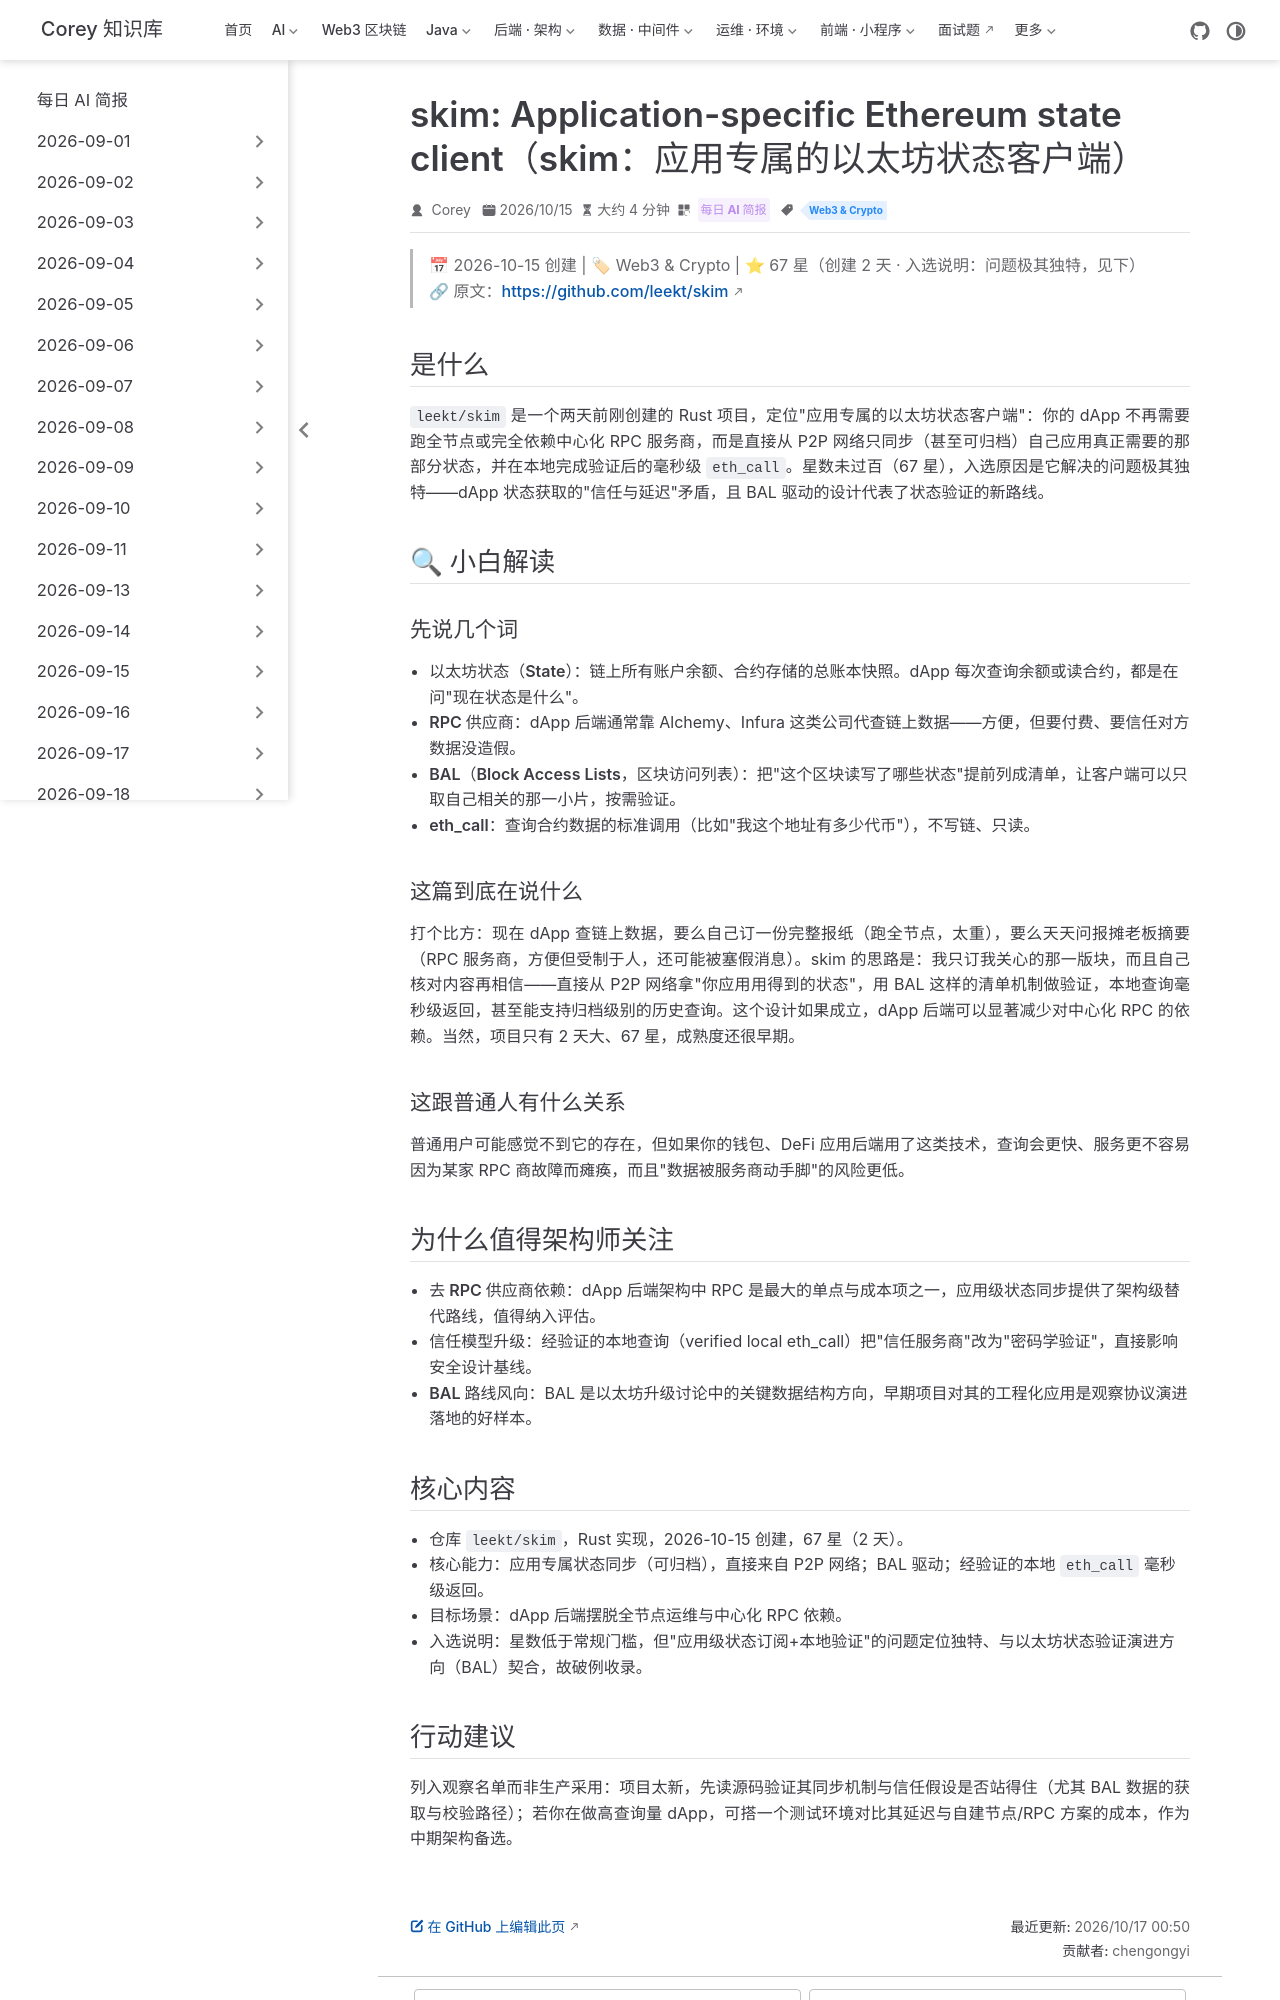

repository: code-corey/code-corey.github.io · page: News/2026-10-17/13-skim-eth-state-client.html · generator: jekyll

---
title: "skim: Application-specific Ethereum state client（skim：应用专属的以太坊状态客户端）"
shortTitle: "skim 状态客户端"
sidebarGroup: "2026-10-17"
order: 13
date: 2026-10-15
category:
  - "每日 AI 简报"
tag:
  - "Web3 & Crypto"
description: "Rust 新仓 leekt/skim（67 星）：只同步你的 dApp 需要的那部分以太坊状态，BAL 驱动、经验证的本地 eth_call 毫秒级返回——dApp 后端去 RPC 供应商依赖的新思路。"
---

# skim: Application-specific Ethereum state client（skim：应用专属的以太坊状态客户端）

> 📅 2026-10-15 创建 | 🏷 Web3 & Crypto | ⭐ 67 星（创建 2 天 · 入选说明：问题极其独特，见下）
> 🔗 原文：https://github.com/leekt/skim

## 是什么

`leekt/skim` 是一个两天前刚创建的 Rust 项目，定位"应用专属的以太坊状态客户端"：你的 dApp 不再需要跑全节点或完全依赖中心化 RPC 服务商，而是直接从 P2P 网络只同步（甚至可归档）自己应用真正需要的那部分状态，并在本地完成验证后的毫秒级 `eth_call`。星数未过百（67 星），入选原因是它解决的问题极其独特——dApp 状态获取的"信任与延迟"矛盾，且 BAL 驱动的设计代表了状态验证的新路线。

## 🔍 小白解读

### 先说几个词

- **以太坊状态（State）**：链上所有账户余额、合约存储的总账本快照。dApp 每次查询余额或读合约，都是在问"现在状态是什么"。
- **RPC 供应商**：dApp 后端通常靠 Alchemy、Infura 这类公司代查链上数据——方便，但要付费、要信任对方数据没造假。
- **BAL（Block Access Lists，区块访问列表）**：把"这个区块读写了哪些状态"提前列成清单，让客户端可以只取自己相关的那一小片，按需验证。
- **eth_call**：查询合约数据的标准调用（比如"我这个地址有多少代币"），不写链、只读。

### 这篇到底在说什么

打个比方：现在 dApp 查链上数据，要么自己订一份完整报纸（跑全节点，太重），要么天天问报摊老板摘要（RPC 服务商，方便但受制于人，还可能被塞假消息）。skim 的思路是：我只订我关心的那一版块，而且自己核对内容再相信——直接从 P2P 网络拿"你应用用得到的状态"，用 BAL 这样的清单机制做验证，本地查询毫秒级返回，甚至能支持归档级别的历史查询。这个设计如果成立，dApp 后端可以显著减少对中心化 RPC 的依赖。当然，项目只有 2 天大、67 星，成熟度还很早期。

### 这跟普通人有什么关系

普通用户可能感觉不到它的存在，但如果你的钱包、DeFi 应用后端用了这类技术，查询会更快、服务更不容易因为某家 RPC 商故障而瘫痪，而且"数据被服务商动手脚"的风险更低。

## 为什么值得架构师关注

- **去 RPC 供应商依赖**：dApp 后端架构中 RPC 是最大的单点与成本项之一，应用级状态同步提供了架构级替代路线，值得纳入评估。
- **信任模型升级**：经验证的本地查询（verified local eth_call）把"信任服务商"改为"密码学验证"，直接影响安全设计基线。
- **BAL 路线风向**：BAL 是以太坊升级讨论中的关键数据结构方向，早期项目对其的工程化应用是观察协议演进落地的好样本。

## 核心内容

- 仓库 `leekt/skim`，Rust 实现，2026-10-15 创建，67 星（2 天）。
- 核心能力：应用专属状态同步（可归档），直接来自 P2P 网络；BAL 驱动；经验证的本地 `eth_call` 毫秒级返回。
- 目标场景：dApp 后端摆脱全节点运维与中心化 RPC 依赖。
- 入选说明：星数低于常规门槛，但"应用级状态订阅+本地验证"的问题定位独特、与以太坊状态验证演进方向（BAL）契合，故破例收录。
